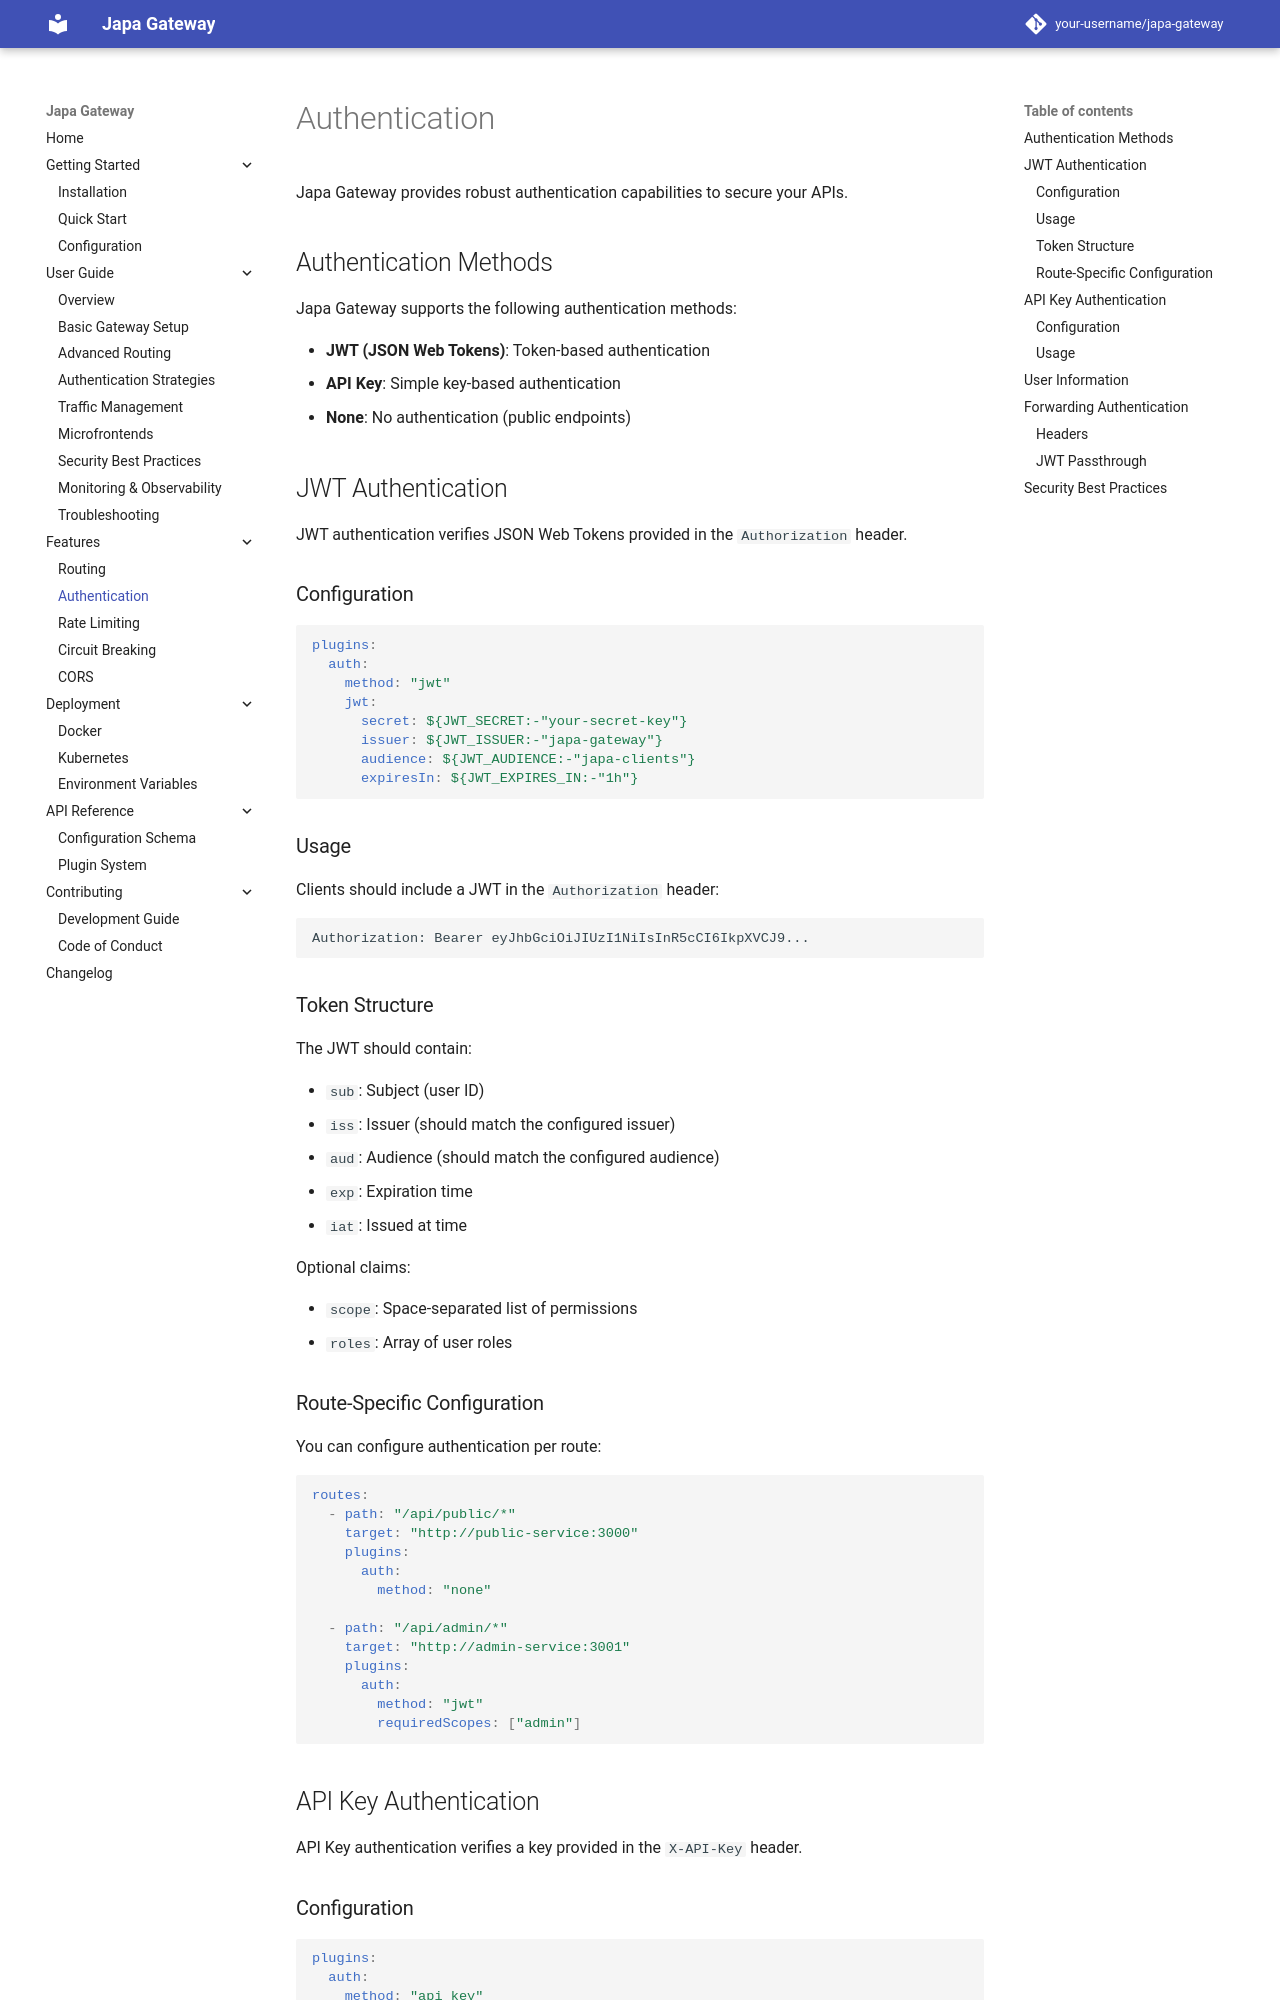

repository: Abassus/japa · page: features/authentication/index.html · generator: mkdocs

# Authentication

Japa Gateway provides robust authentication capabilities to secure your APIs.

## Authentication Methods

Japa Gateway supports the following authentication methods:

- **JWT (JSON Web Tokens)**: Token-based authentication
- **API Key**: Simple key-based authentication
- **None**: No authentication (public endpoints)

## JWT Authentication

JWT authentication verifies JSON Web Tokens provided in the `Authorization` header.

### Configuration

```yaml
plugins:
  auth:
    method: "jwt"
    jwt:
      secret: ${JWT_SECRET:-"your-secret-key"}
      issuer: ${JWT_ISSUER:-"japa-gateway"}
      audience: ${JWT_AUDIENCE:-"japa-clients"}
      expiresIn: ${JWT_EXPIRES_IN:-"1h"}
```

### Usage

Clients should include a JWT in the `Authorization` header:

```
Authorization: Bearer eyJhbGciOiJIUzI1NiIsInR5cCI6IkpXVCJ9...
```

### Token Structure

The JWT should contain:

- `sub`: Subject (user ID)
- `iss`: Issuer (should match the configured issuer)
- `aud`: Audience (should match the configured audience)
- `exp`: Expiration time
- `iat`: Issued at time

Optional claims:

- `scope`: Space-separated list of permissions
- `roles`: Array of user roles

### Route-Specific Configuration

You can configure authentication per route:

```yaml
routes:
  - path: "/api/public/*"
    target: "http://public-service:3000"
    plugins:
      auth:
        method: "none"
  
  - path: "/api/admin/*"
    target: "http://admin-service:3001"
    plugins:
      auth:
        method: "jwt"
        requiredScopes: ["admin"]
```

## API Key Authentication

API Key authentication verifies a key provided in the `X-API-Key` header.
